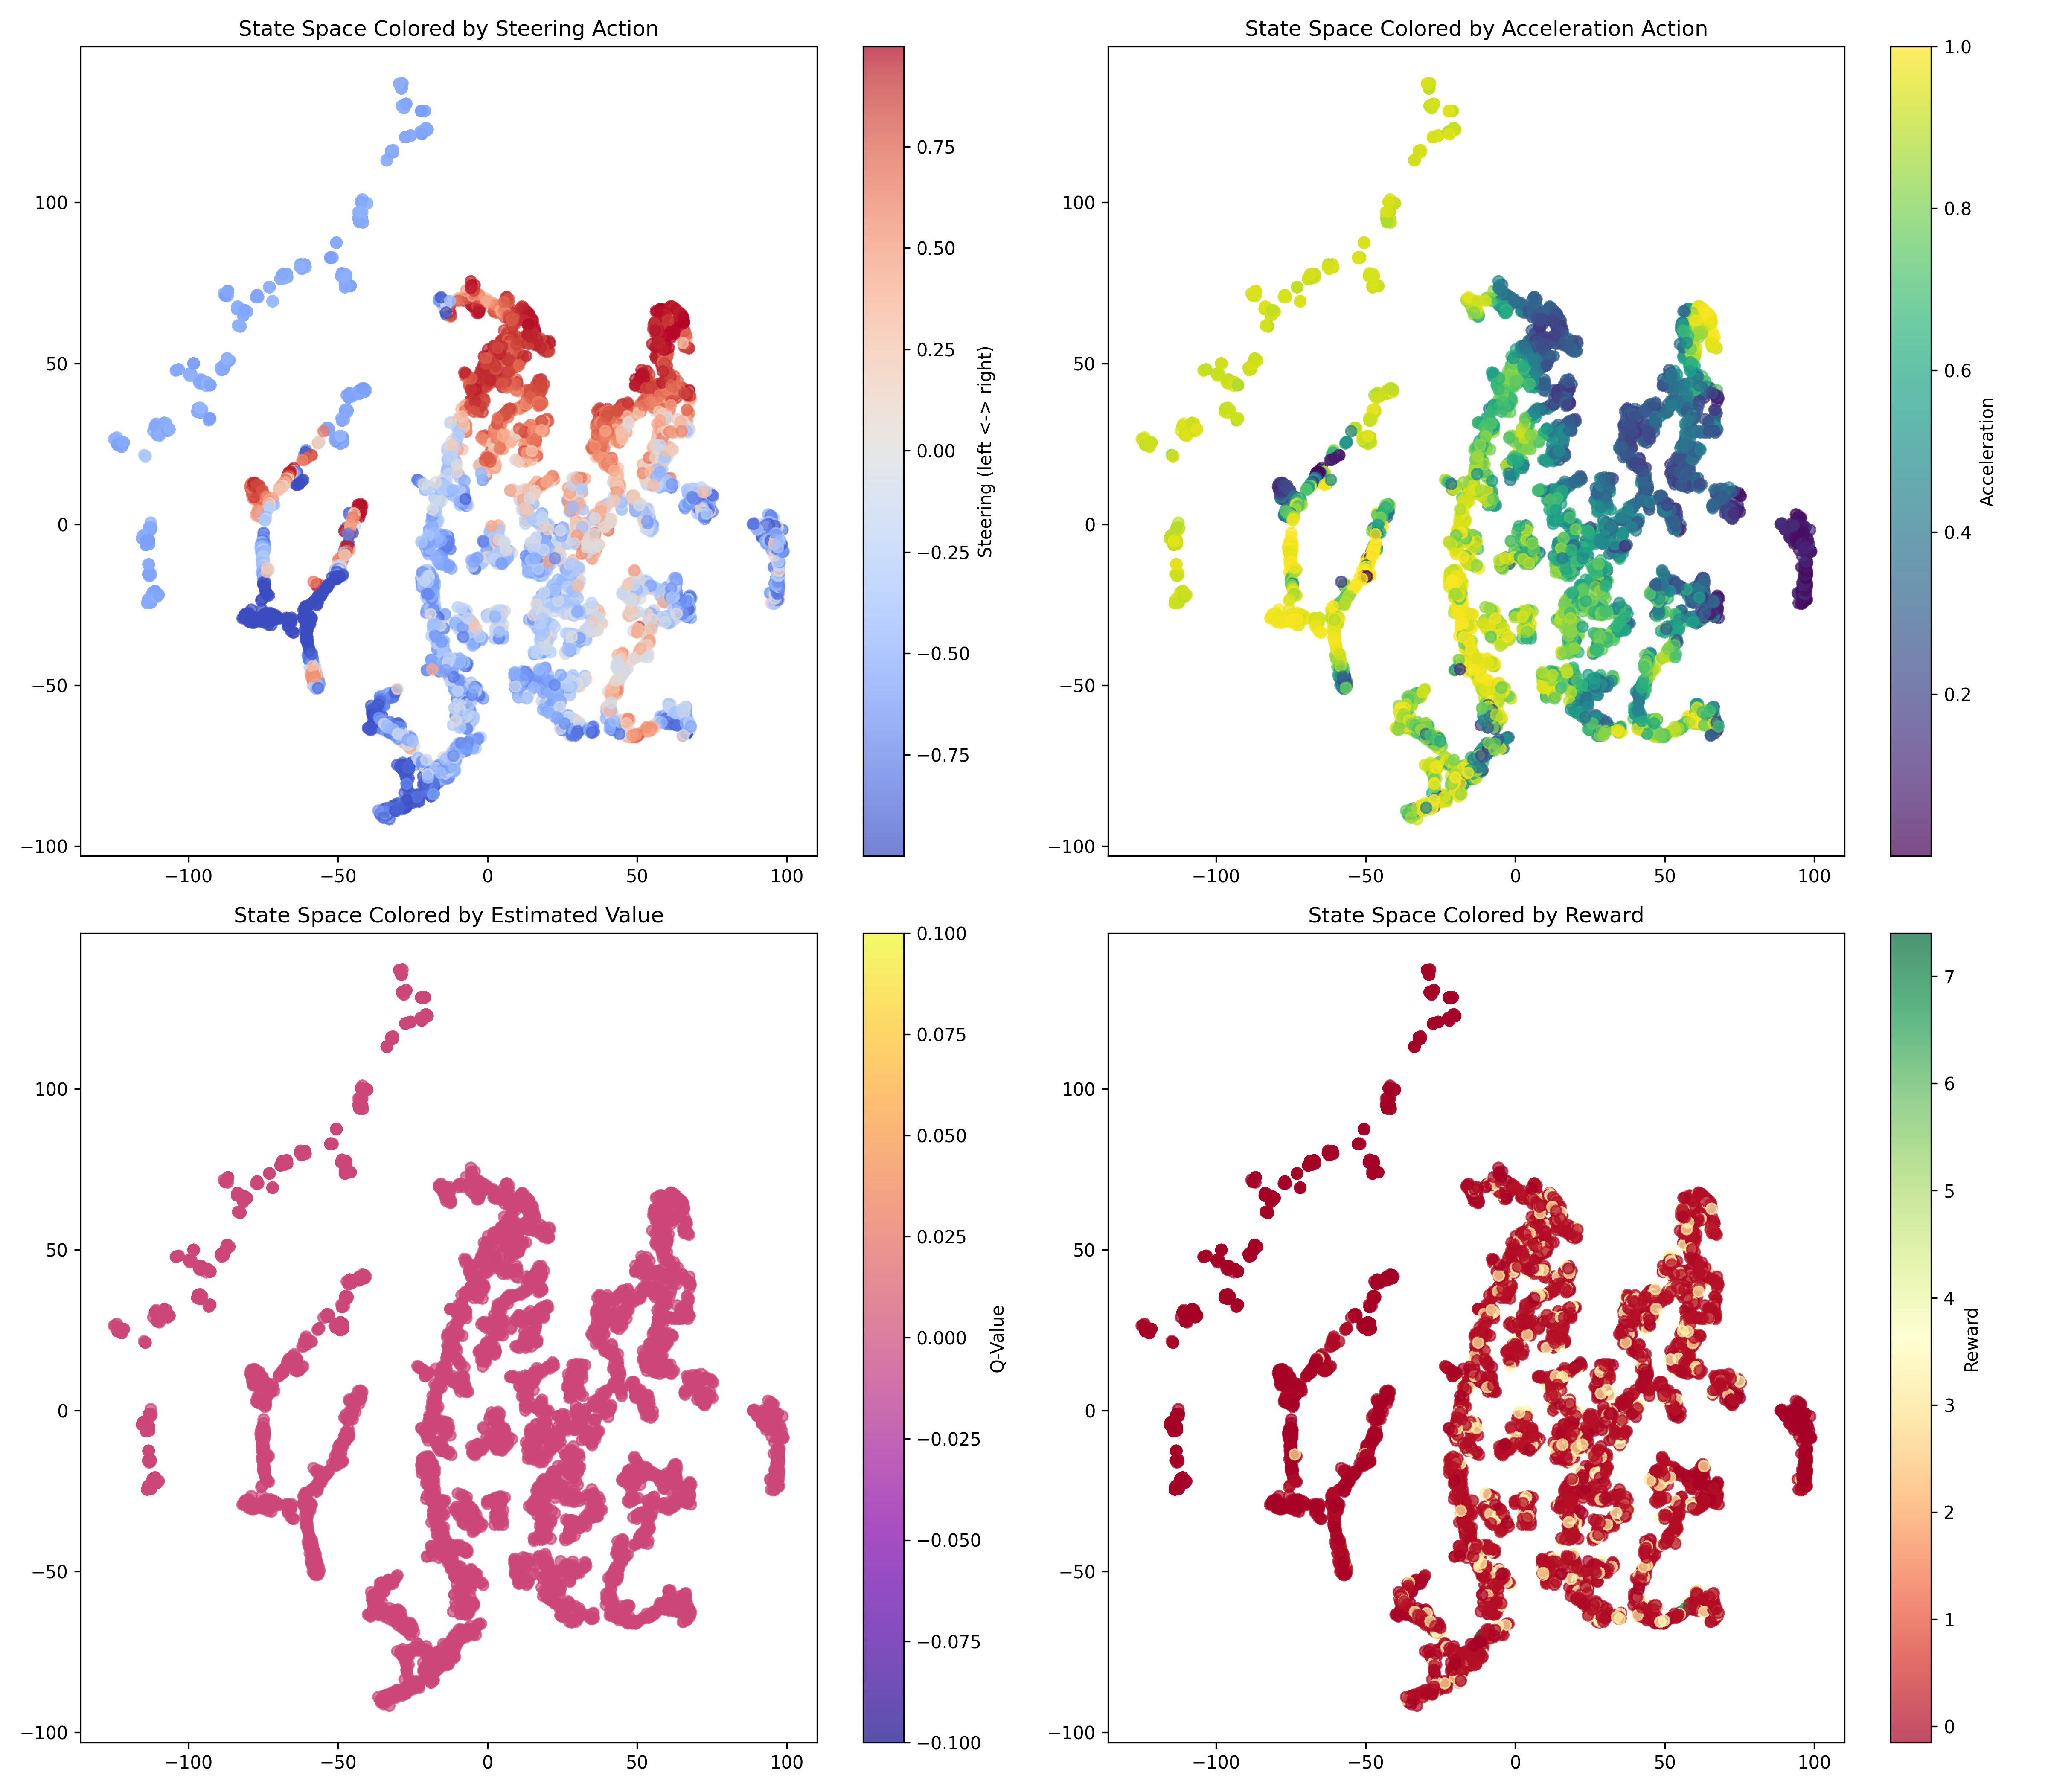

Source code (Python):
import os
import numpy as np
import matplotlib.pyplot as plt
from sklearn.manifold import TSNE
from sklearn.cluster import KMeans

import gymnasium as gym
from gymnasium import spaces
from gymnasium.wrappers import RecordEpisodeStatistics
from torchvision import transforms

import torch
from torch import nn

from stable_baselines3 import SAC
from stable_baselines3.common.vec_env import DummyVecEnv
from stable_baselines3.common.torch_layers import BaseFeaturesExtractor

from vae_model import VAE


class LatentPassthroughExtractor(BaseFeaturesExtractor):
    """Pass through the VAE's latent vector unchanged."""
    def __init__(self, observation_space: spaces.Box):
        super().__init__(observation_space, features_dim=observation_space.shape[0])

    def forward(self, observations: torch.Tensor) -> torch.Tensor:
        return observations


class CarRacingLatentWrapper(gym.Wrapper):
    """Encodes frames via a pretrained VAE."""
    def __init__(self, env, vae_model: VAE):
        super().__init__(env)
        self.vae = vae_model.eval()
        self.transform = transforms.Compose([
            transforms.ToPILImage(),
            transforms.Resize((96, 96)),
            transforms.ToTensor(),
        ])
        # Latent dim defines new observation_space
        self.observation_space = spaces.Box(
            low=-np.inf, high=np.inf,
            shape=(vae_model.latent_dim,), dtype=np.float32
        )
        self.steps_no_progress = 0
        self.tiles_visited = set()

    def reset(self, **kwargs):
        obs, info = self.env.reset(**kwargs)
        self.steps_no_progress = 0
        self.tiles_visited.clear()
        return self._encode(obs), info

    def step(self, action: np.ndarray):
        obs, reward, terminated, truncated, info = self.env.step(action)
        shaped = reward

        # Reward for visiting new track tiles
        if hasattr(self.env.unwrapped, 'tile_visited_count'):
            current = self.env.unwrapped.tile_visited_count
            new_tiles = current - len(self.tiles_visited)
            if new_tiles > 0:
                shaped += new_tiles * 0.2
                self.steps_no_progress = 0
            else:
                self.steps_no_progress += 1
            self.tiles_visited = set(range(current))

        # Small speed bonus
        speed = np.linalg.norm(self.env.unwrapped.car.hull.linearVelocity)
        shaped += 0.005 * speed

        # Soft stall penalty
        if self.steps_no_progress > 100:
            shaped -= 0.05

        return self._encode(obs), shaped, terminated, truncated, info

    def _encode(self, obs: np.ndarray) -> np.ndarray:
        device = next(self.vae.parameters()).device
        img = self.transform(obs).unsqueeze(0).to(device)
        with torch.no_grad():
            mu, _ = self.vae.encode(img)
        return mu.cpu().numpy().flatten()


def create_env_sac(vae_model: VAE, render=False):
    """Create the CarRacing environment with VAE encoding."""
    mode = "human" if render else None
    base = gym.make('CarRacing-v2', render_mode=mode)
    base = RecordEpisodeStatistics(base)
    return CarRacingLatentWrapper(base, vae_model)


def collect_latent_states_and_actions(model, env, n_samples=2000):
    """Collect latent states and corresponding actions from the model."""
    states = []
    actions = []
    action_values = []
    rewards = []
    
    # Reset environment
    obs, _ = env.reset()
    
    # Collect samples
    for i in range(n_samples):
        # Get action from model
        action, _ = model.predict(obs.reshape(1, -1), deterministic=False)
        action = action[0]
        
        # Get Q-values if possible (for coloring)
        with torch.no_grad():
            # Get actor features
            features = torch.tensor(obs.reshape(1, -1), dtype=torch.float32)
            
            # Try to get Q-values if available
            try:
                q_values = model.critic(features)
                if isinstance(q_values, tuple):
                    q_values = q_values[0]  # Get first critic output
                q_value = q_values.mean().item()
            except:
                q_value = 0
        
        # Step environment
        next_obs, reward, terminated, truncated, _ = env.step(action)
        
        # Store data
        states.append(obs)
        actions.append(action)
        action_values.append(q_value)
        rewards.append(reward)
        
        # Update observation
        obs = next_obs
        
        # Reset if done
        if terminated or truncated:
            obs, _ = env.reset()
            
        # Print progress
        if (i+1) % 500 == 0:
            print(f"Collected {i+1}/{n_samples} samples")
    
    return np.array(states), np.array(actions), np.array(action_values), np.array(rewards)


def visualize_with_tsne(states, actions, values, rewards, perplexity=30):
    """Create T-SNE visualizations of states and label with actions."""
    # Apply T-SNE
    print("Computing T-SNE embedding...")
    tsne = TSNE(n_components=2, perplexity=perplexity, n_iter=3000, random_state=42)
    states_2d = tsne.fit_transform(states)
    
    # Create figure
    fig, axes = plt.subplots(2, 2, figsize=(16, 14))
    
    # Plot 1: Color by steering action
    sc = axes[0, 0].scatter(states_2d[:, 0], states_2d[:, 1], c=actions[:, 0], cmap='coolwarm', alpha=0.7)
    axes[0, 0].set_title('State Space Colored by Steering Action')
    plt.colorbar(sc, ax=axes[0, 0], label='Steering (left <-> right)')
    
    # Plot 2: Color by acceleration action
    sc = axes[0, 1].scatter(states_2d[:, 0], states_2d[:, 1], c=actions[:, 1], cmap='viridis', alpha=0.7)
    axes[0, 1].set_title('State Space Colored by Acceleration Action')
    plt.colorbar(sc, ax=axes[0, 1], label='Acceleration')
    
    # Plot 3: Color by value
    sc = axes[1, 0].scatter(states_2d[:, 0], states_2d[:, 1], c=values, cmap='plasma', alpha=0.7)
    axes[1, 0].set_title('State Space Colored by Estimated Value')
    plt.colorbar(sc, ax=axes[1, 0], label='Q-Value')
    
    # Plot 4: Color by reward
    sc = axes[1, 1].scatter(states_2d[:, 0], states_2d[:, 1], c=rewards, cmap='RdYlGn', alpha=0.7)
    axes[1, 1].set_title('State Space Colored by Reward')
    plt.colorbar(sc, ax=axes[1, 1], label='Reward')
    
    plt.tight_layout()
    plt.savefig('tsne_visualization.png', dpi=300)
    plt.show()
    
    return states_2d


def cluster_analysis(states_2d, actions, n_clusters=5):
    """Perform cluster analysis on the T-SNE embedding."""
    # Apply K-means clustering
    kmeans = KMeans(n_clusters=n_clusters, random_state=42)
    clusters = kmeans.fit_predict(states_2d)
    
    # Visualize clusters
    plt.figure(figsize=(10, 8))
    for i in range(n_clusters):
        mask = clusters == i
        plt.scatter(states_2d[mask, 0], states_2d[mask, 1], label=f'Cluster {i+1}', alpha=0.7)
    
    plt.title('Clusters in Latent Space')
    plt.legend()
    plt.savefig('tsne_clusters.png', dpi=300)
    plt.show()
    
    # Analyze average actions per cluster
    print("\nCluster Analysis:")
    for i in range(n_clusters):
        mask = clusters == i
        cluster_actions = actions[mask]
        cluster_size = mask.sum()
        
        # Calculate mean steering and acceleration
        mean_steering = cluster_actions[:, 0].mean()
        mean_accel = cluster_actions[:, 1].mean()
        
        print(f"Cluster {i+1} ({cluster_size} states):")
        print(f"  Average steering: {mean_steering:.3f}")
        print(f"  Average acceleration: {mean_accel:.3f}")
        if cluster_actions.shape[1] > 2:
            mean_brake = cluster_actions[:, 2].mean()
            print(f"  Average brake: {mean_brake:.3f}")
        print()
    
    return clusters


def trajectory_visualization(model, env, states_2d, n_episodes=3, steps_per_episode=1000):
    """Visualize trajectories in latent space."""
    # Collect episode trajectories
    trajectories_raw = []
    
    for ep in range(n_episodes):
        print(f"Collecting trajectory for episode {ep+1}...")
        episode_states = []
        
        obs, _ = env.reset()
        for step in range(steps_per_episode):
            # Store current state
            episode_states.append(obs)
            
            # Get action and step environment
            action, _ = model.predict(obs.reshape(1, -1), deterministic=True)
            obs, _, terminated, truncated, _ = env.step(action[0])
            
            if terminated or truncated:
                break
        
        # Save raw states for later embedding
        trajectories_raw.append(np.array(episode_states))
    
    # We need to run TSNE again on all data combined
    print("Running T-SNE on combined data...")
    all_states = np.concatenate([states for states in trajectories_raw])
    
    # Need a much larger perplexity for this smaller dataset
    tsne = TSNE(n_components=2, perplexity=min(30, max(5, len(all_states) // 10)), 
                n_iter=2000, random_state=42)
    
    # Transform all episode states together
    all_states_embedded = tsne.fit_transform(all_states)
    
    # Split embedded states back into episodes
    trajectories = []
    idx = 0
    for states in trajectories_raw:
        n_states = len(states)
        trajectories.append(all_states_embedded[idx:idx + n_states])
        idx += n_states
    
    # Plot
    plt.figure(figsize=(12, 10))
    
    # Plot background points in gray
    plt.scatter(states_2d[:, 0], states_2d[:, 1], c='lightgray', alpha=0.3, label='Explored States')
    
    # Plot trajectories
    colors = ['red', 'blue', 'green']
    for i, traj in enumerate(trajectories):
        plt.plot(traj[:, 0], traj[:, 1], color=colors[i % len(colors)], 
                 alpha=0.7, linewidth=2, label=f'Episode {i+1}')
        
        # Mark start and end points
        plt.scatter(traj[0, 0], traj[0, 1], color=colors[i % len(colors)], marker='o', s=100, label=f'Start {i+1}')
        plt.scatter(traj[-1, 0], traj[-1, 1], color=colors[i % len(colors)], marker='x', s=100, label=f'End {i+1}')
    
    plt.title('Agent Trajectories in Latent Space')
    plt.legend()
    plt.savefig('trajectory_visualization.png', dpi=300)
    plt.show()


def generate_latent_grid_visualization(model, vae, resolution=20, range_val=3):
    """Visualize how the agent's policy varies across a grid in latent space."""
    # Create a grid of latent vectors
    x = np.linspace(-range_val, range_val, resolution)
    y = np.linspace(-range_val, range_val, resolution)
    xx, yy = np.meshgrid(x, y)
    
    # Flatten the grid
    latent_grid = np.column_stack((xx.flatten(), yy.flatten()))
    
    # Get actions for each point
    actions = []
    values = []
    
    for latent in latent_grid:
        # Reshape for model
        obs = latent.reshape(1, -1)
        
        # Get action
        action, _ = model.predict(obs, deterministic=True)
        actions.append(action[0])
        
        # Try to get Q-value
        try:
            with torch.no_grad():
                features = torch.tensor(obs, dtype=torch.float32)
                q_values = model.critic(features)
                if isinstance(q_values, tuple):
                    q_values = q_values[0]
                value = q_values.mean().item()
                values.append(value)
        except:
            values.append(0)
    
    actions = np.array(actions)
    values = np.array(values)
    
    # Create visualizations
    fig, axes = plt.subplots(1, 3, figsize=(18, 6))
    
    # Steering
    steering = actions[:, 0].reshape(resolution, resolution)
    im = axes[0].imshow(steering, cmap='coolwarm', origin='lower', 
                      extent=[-range_val, range_val, -range_val, range_val])
    axes[0].set_title('Steering Policy')
    axes[0].set_xlabel('Latent Dim 1')
    axes[0].set_ylabel('Latent Dim 2')
    plt.colorbar(im, ax=axes[0])
    
    # Acceleration
    acceleration = actions[:, 1].reshape(resolution, resolution)
    im = axes[1].imshow(acceleration, cmap='viridis', origin='lower',
                     extent=[-range_val, range_val, -range_val, range_val])
    axes[1].set_title('Acceleration Policy')
    axes[1].set_xlabel('Latent Dim 1')
    axes[1].set_ylabel('Latent Dim 2')
    plt.colorbar(im, ax=axes[1])
    
    # Q-values
    values_grid = values.reshape(resolution, resolution)
    im = axes[2].imshow(values_grid, cmap='plasma', origin='lower',
                      extent=[-range_val, range_val, -range_val, range_val])
    axes[2].set_title('Estimated Q-Values')
    axes[2].set_xlabel('Latent Dim 1')
    axes[2].set_ylabel('Latent Dim 2')
    plt.colorbar(im, ax=axes[2])
    
    plt.tight_layout()
    plt.savefig('latent_grid_policy.png', dpi=300)
    plt.show()
    
    # Create vector field visualization of policy
    plt.figure(figsize=(10, 8))
    plt.streamplot(xx, yy, 
                  steering.T,
                  acceleration.T,
                  color=values.reshape(resolution, resolution).T,
                  cmap='plasma',
                  density=1.5,
                  linewidth=1.5)
    plt.colorbar(label='Q-Value')
    plt.title('Policy Vector Field')
    plt.xlabel('Latent Dim 1')
    plt.ylabel('Latent Dim 2')
    plt.savefig('policy_vector_field.png', dpi=300)
    plt.show()


def main():
    # Device selection
    device = torch.device("cuda" if torch.cuda.is_available() else "cpu")
    if torch.backends.mps.is_available():
        device = torch.device("mps")
    print(f"Using device: {device}")
    
    # Load the VAE
    latent_dim = 2
    vae = VAE(latent_dim=latent_dim).to(device)
    vae_weights = 'vae_weights.pth'
    
    if not os.path.exists(vae_weights):
        raise FileNotFoundError(f"VAE weights not found at {vae_weights}")
    
    vae.load_state_dict(torch.load(vae_weights, map_location=device))
    print("VAE loaded successfully")
    
    # Load model
    model_path = './logs/best_model.zip'
    env = create_env_sac(vae)
    
    # Create dummy vec env for model loading
    dummy_env = DummyVecEnv([lambda: create_env_sac(vae)])
    model = SAC.load(model_path, env=dummy_env)
    print(f"Model loaded successfully from {model_path}")
    
    # Collect data
    print("Collecting data for visualization...")
    states, actions, values, rewards = collect_latent_states_and_actions(model, env, n_samples=5000)
    
    # Visualize with T-SNE
    print("Visualizing with T-SNE...")
    states_2d = visualize_with_tsne(states, actions, values, rewards)
    
    # Perform cluster analysis
    print("Performing cluster analysis...")
    clusters = cluster_analysis(states_2d, actions, n_clusters=5)
    
    # Visualize trajectories - fixed version
    print("Visualizing trajectories...")
    trajectory_visualization(model, env, states_2d, n_episodes=3)
    
    # Generate latent grid visualization
    print("Generating latent grid visualization...")
    generate_latent_grid_visualization(model, vae, resolution=20, range_val=3)
    
    print("Visualization complete!")


if __name__ == "__main__":
    main()